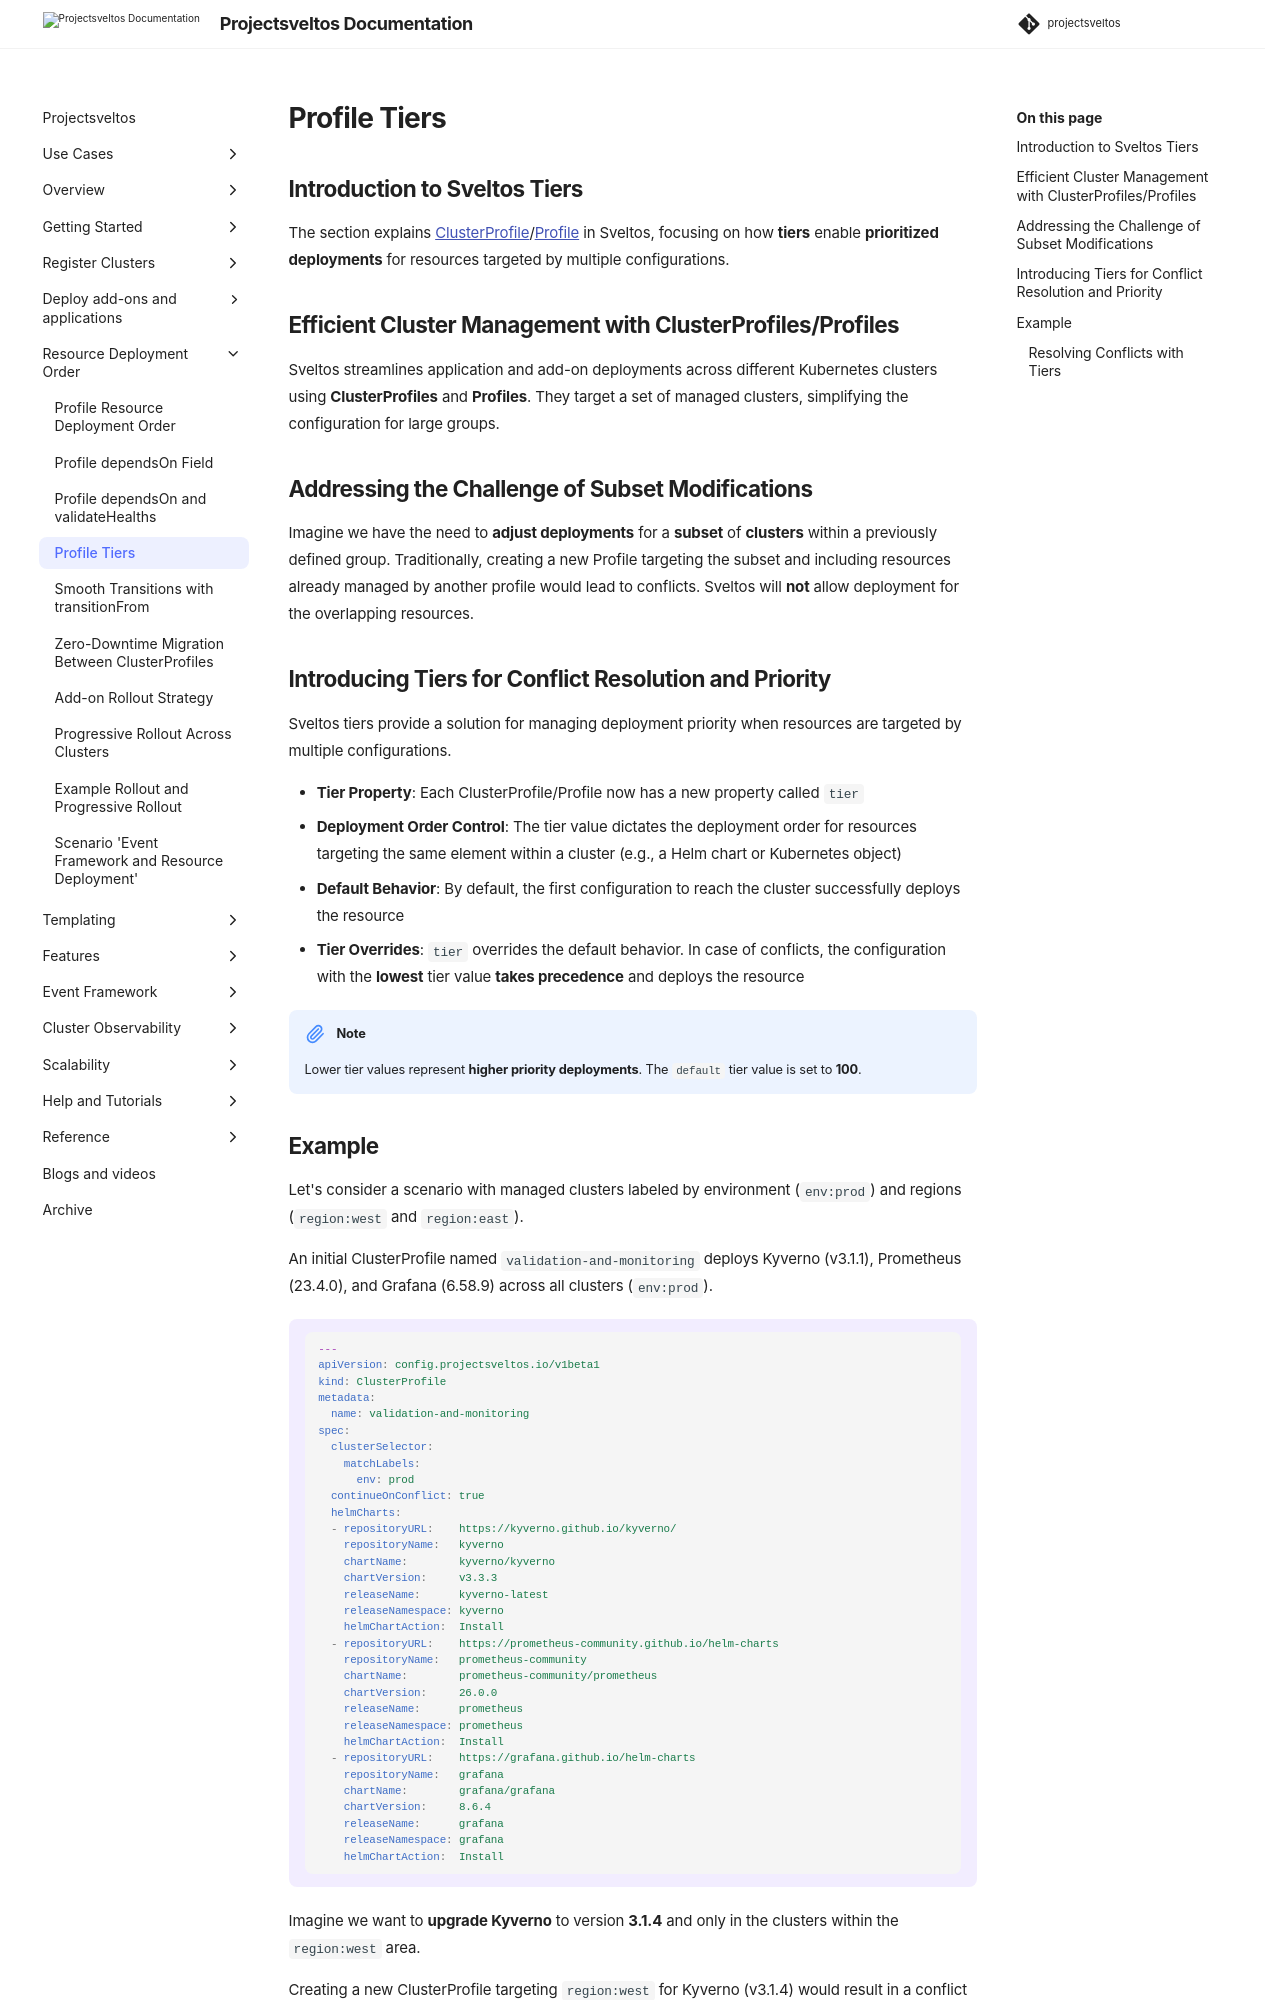

repository: projectsveltos/sveltos · page: main/deployment_order/tiers/index.html · generator: mkdocs

---
title: Resource Deployment Order - Order with Tiers
description: Describe how Sveltos can be instructed to follow an order when deploying resources
tags:
    - Kubernetes
    - Sveltos
    - add-ons
    - order
    - tier
authors:
    - Gianluca Mardente
---

## Introduction to Sveltos Tiers
The section explains [ClusterProfile](https://github.com/projectsveltos/addon-controller/blob/main/api/v1beta1/clusterprofile_types.go)/[Profile](https://github.com/projectsveltos/addon-controller/blob/main/api/v1beta1/profile_types.go) in Sveltos, focusing on how __tiers__ enable **prioritized deployments** for resources targeted by multiple configurations.

## Efficient Cluster Management with ClusterProfiles/Profiles

Sveltos streamlines application and add-on deployments across different Kubernetes clusters using **ClusterProfiles** and **Profiles**. They target a set of managed clusters, simplifying the configuration for large groups.

## Addressing the Challenge of Subset Modifications

Imagine we have the need to **adjust deployments** for a **subset** of **clusters** within a previously defined group. Traditionally, creating a new Profile targeting the subset and including resources already managed by another profile would lead to conflicts.
Sveltos will **not** allow deployment for the overlapping resources.

## Introducing Tiers for Conflict Resolution and Priority

Sveltos tiers provide a solution for managing deployment priority when resources are targeted by multiple configurations.

- **Tier Property**: Each ClusterProfile/Profile now has a new property called `tier`
- **Deployment Order Control**: The tier value dictates the deployment order for resources targeting the same element within a cluster (e.g., a Helm chart or Kubernetes object)
- **Default Behavior**: By default, the first configuration to reach the cluster successfully deploys the resource
- **Tier Overrides**: `tier` overrides the default behavior. In case of conflicts, the configuration with the **lowest** tier value **takes precedence** and deploys the resource

!!!note
    Lower tier values represent **higher priority deployments**. The `default` tier value is set to **100**.
